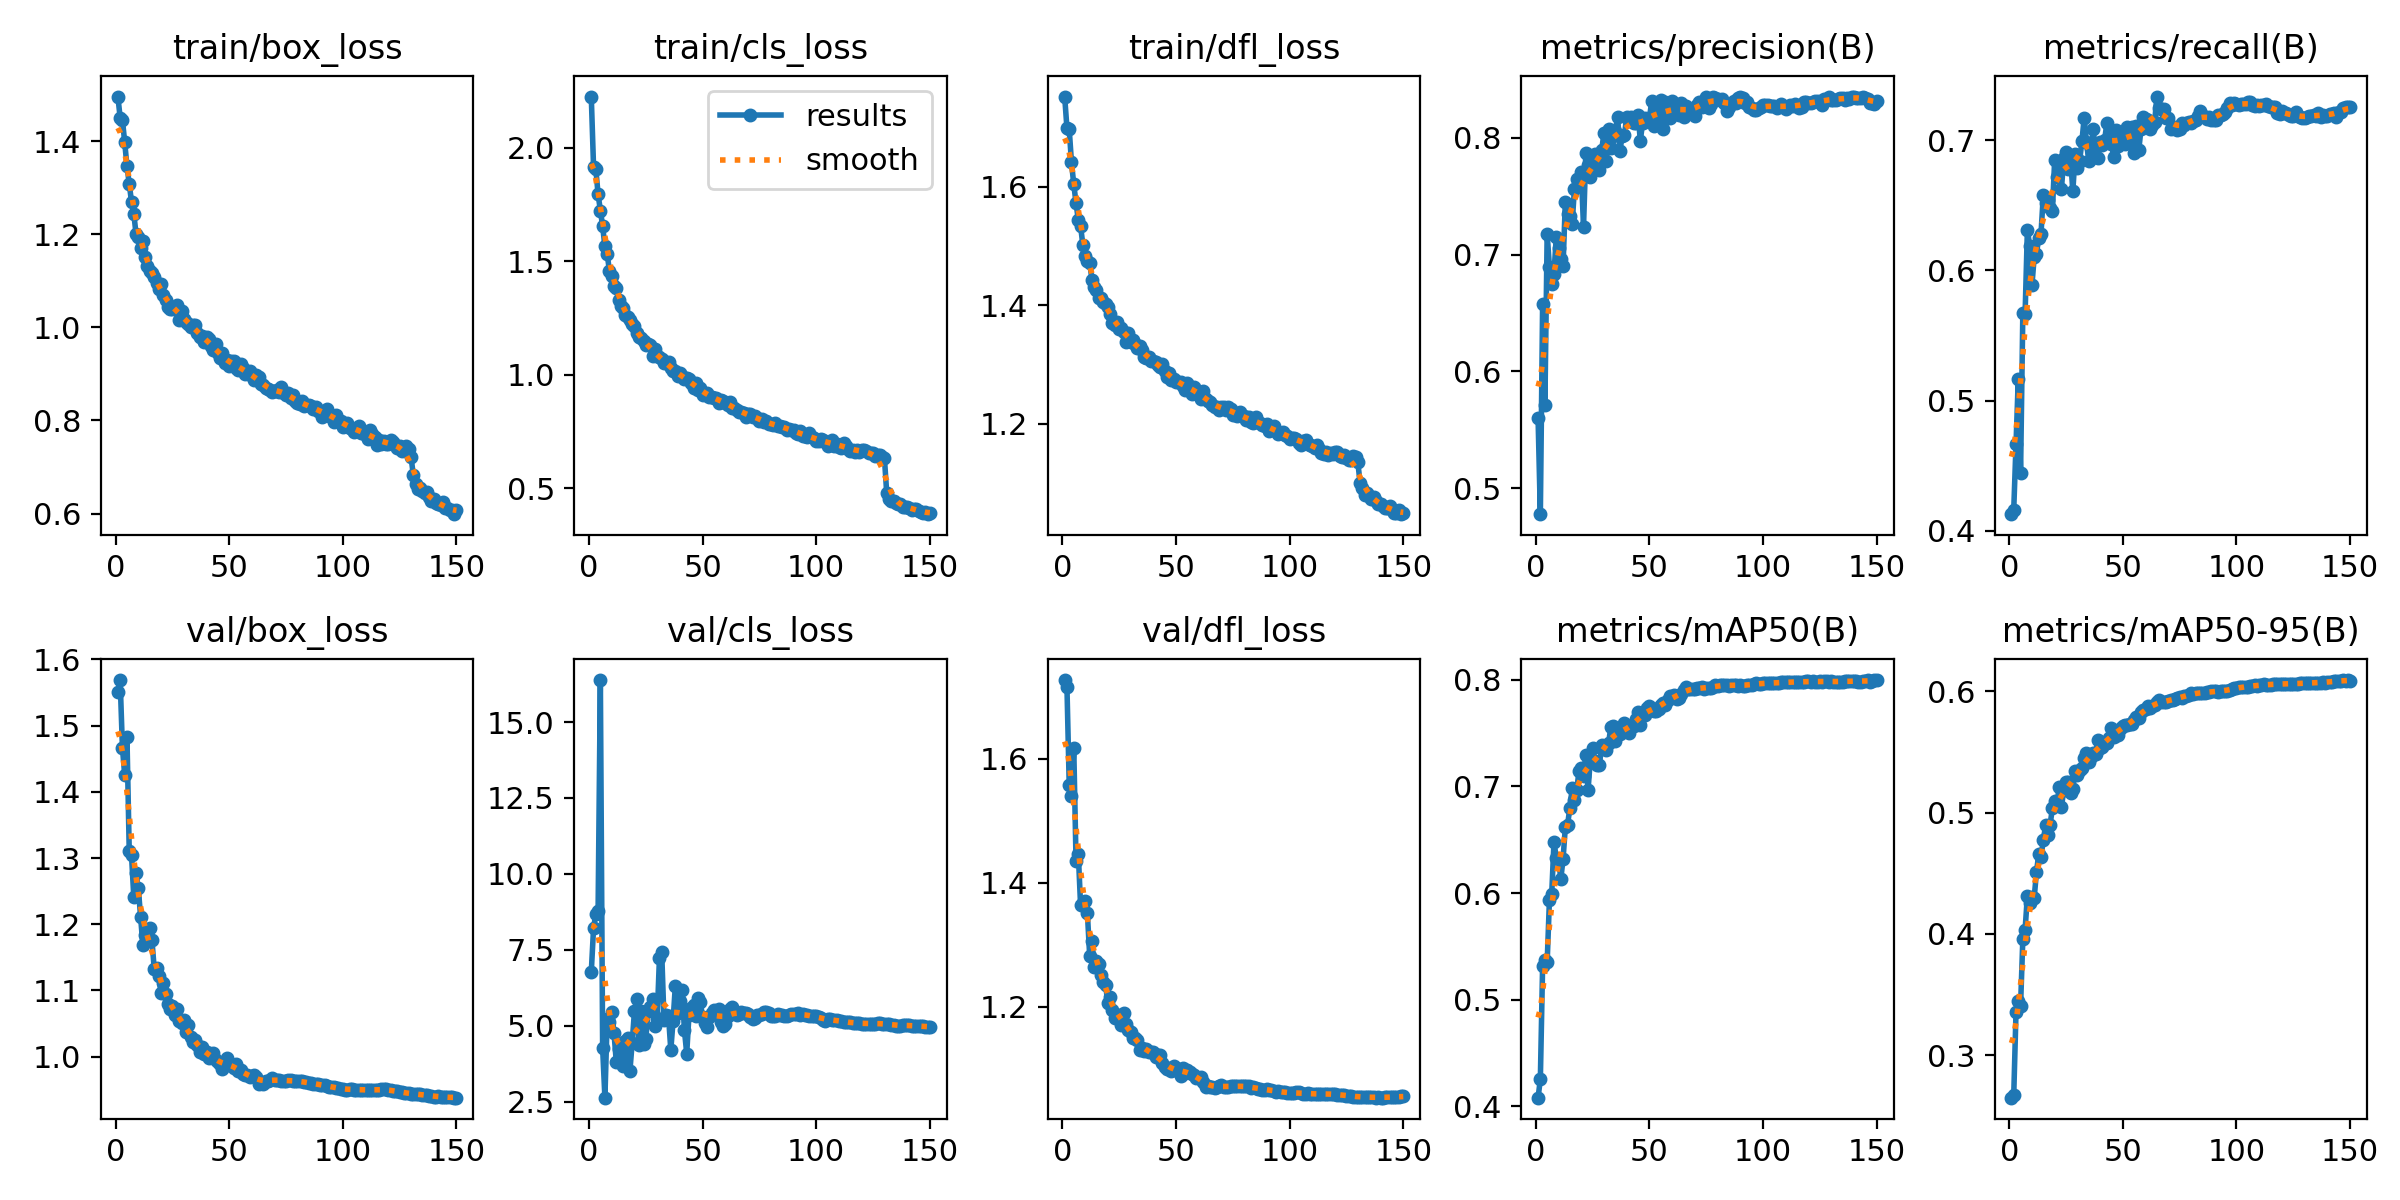

The file beside this chart, header and first rows:
epoch, time, train/box_loss, train/cls_loss, train/dfl_loss, metrics/precision(B), metrics/recall(B), metrics/mAP50(B), metrics/mAP50-95(B), val/box_loss, val/cls_loss, val/dfl_loss, lr/pg0, lr/pg1, lr/pg2
1, 264.1, 1.496, 2.226, 1.752, 0.5603, 0.4128, 0.4079, 0.2649, 1.551, 6.767, 1.727, 0.0001997, 0.0001997, 0.08023
2, 516.8, 1.45, 1.917, 1.699, 0.4779, 0.4163, 0.4252, 0.2672, 1.569, 8.21, 1.716, 0.0003971, 0.0003971, 0.06042
3, 767.3, 1.446, 1.907, 1.697, 0.6577, 0.4664, 0.5319, 0.3357, 1.467, 8.696, 1.558, 0.0005918, 0.0005918, 0.04062
4, 1016, 1.397, 1.796, 1.641, 0.5709, 0.5169, 0.5371, 0.3449, 1.425, 8.767, 1.539, 0.0007839, 0.0007839, 0.02081
5, 1264, 1.346, 1.724, 1.604, 0.7179, 0.4445, 0.535, 0.3405, 1.482, 16.38, 1.617, 0.0009733, 0.0009733, 0.0009998
6, 1510, 1.308, 1.655, 1.572, 0.6891, 0.5676, 0.5934, 0.3959, 1.311, 4.265, 1.436, 0.000967, 0.000967, 0.000967
7, 1758, 1.27, 1.566, 1.544, 0.675, 0.5668, 0.599, 0.4034, 1.304, 2.638, 1.447, 0.0009604, 0.0009604, 0.0009604
8, 2005, 1.244, 1.534, 1.534, 0.6834, 0.6312, 0.6479, 0.4315, 1.241, 5.239, 1.364, 0.0009538, 0.0009538, 0.0009538
9, 2252, 1.2, 1.457, 1.502, 0.7149, 0.6191, 0.6333, 0.4255, 1.277, 5.144, 1.367, 0.0009472, 0.0009472, 0.0009472
10, 2499, 1.194, 1.434, 1.484, 0.7056, 0.5885, 0.6322, 0.4305, 1.254, 5.471, 1.37, 0.0009406, 0.0009406, 0.0009406
11, 2747, 1.171, 1.393, 1.475, 0.6959, 0.6104, 0.6132, 0.4298, 1.211, 4.771, 1.351, 0.000934, 0.000934, 0.000934
12, 3013, 1.186, 1.384, 1.472, 0.6906, 0.6129, 0.632, 0.451, 1.169, 3.823, 1.283, 0.0009274, 0.0009274, 0.0009274
13, 3277, 1.15, 1.331, 1.443, 0.7452, 0.625, 0.662, 0.4657, 1.184, 4.25, 1.306, 0.0009208, 0.0009208, 0.0009208
14, 3547, 1.131, 1.304, 1.431, 0.7347, 0.6282, 0.6643, 0.4637, 1.174, 4.213, 1.265, 0.0009142, 0.0009142, 0.0009142
15, 3816, 1.122, 1.296, 1.426, 0.7333, 0.6578, 0.6802, 0.4771, 1.194, 3.669, 1.274, 0.0009076, 0.0009076, 0.0009076
16, 4085, 1.117, 1.265, 1.413, 0.7266, 0.6521, 0.6982, 0.4894, 1.176, 4.493, 1.269, 0.000901, 0.000901, 0.000901
17, 4354, 1.107, 1.256, 1.412, 0.7564, 0.6541, 0.6876, 0.4817, 1.132, 4.606, 1.252, 0.0008944, 0.0008944, 0.0008944
18, 4627, 1.095, 1.241, 1.405, 0.7647, 0.6478, 0.6969, 0.4899, 1.133, 3.513, 1.24, 0.0008878, 0.0008878, 0.0008878
19, 4889, 1.083, 1.222, 1.402, 0.7628, 0.6455, 0.7141, 0.5037, 1.122, 4.451, 1.236, 0.0008812, 0.0008812, 0.0008812
20, 5156, 1.092, 1.214, 1.398, 0.7703, 0.6845, 0.7173, 0.5096, 1.097, 5.481, 1.206, 0.0008746, 0.0008746, 0.0008746
21, 5439, 1.07, 1.187, 1.385, 0.7238, 0.6721, 0.7102, 0.5062, 1.111, 5.881, 1.215, 0.000868, 0.000868, 0.000868
22, 5711, 1.058, 1.167, 1.369, 0.7867, 0.6825, 0.7295, 0.5213, 1.095, 4.373, 1.195, 0.0008614, 0.0008614, 0.0008614
23, 5981, 1.044, 1.161, 1.367, 0.7766, 0.6628, 0.6967, 0.5047, 1.08, 5.498, 1.182, 0.0008548, 0.0008548, 0.0008548
24, 6259, 1.04, 1.15, 1.371, 0.7668, 0.6865, 0.7259, 0.5185, 1.072, 4.393, 1.188, 0.0008482, 0.0008482, 0.0008482
25, 6531, 1.039, 1.132, 1.36, 0.7778, 0.6908, 0.7357, 0.5254, 1.076, 4.574, 1.187, 0.0008416, 0.0008416, 0.0008416
26, 6800, 1.045, 1.137, 1.362, 0.7862, 0.6777, 0.7237, 0.5253, 1.062, 5.491, 1.171, 0.000835, 0.000835, 0.000835
27, 7071, 1.047, 1.131, 1.356, 0.7734, 0.6863, 0.7201, 0.5159, 1.072, 5.618, 1.189, 0.0008284, 0.0008284, 0.0008284
28, 7343, 1.015, 1.083, 1.339, 0.772, 0.6607, 0.7204, 0.5196, 1.054, 5.885, 1.173, 0.0008218, 0.0008218, 0.0008218
29, 7611, 1.035, 1.114, 1.353, 0.7899, 0.6892, 0.7385, 0.5342, 1.051, 4.997, 1.163, 0.0008152, 0.0008152, 0.0008152
30, 7872, 1.019, 1.083, 1.338, 0.8037, 0.6787, 0.7364, 0.5308, 1.055, 5.233, 1.159, 0.0008086, 0.0008086, 0.0008086
31, 8134, 1.012, 1.078, 1.342, 0.7798, 0.6842, 0.7344, 0.5349, 1.038, 7.242, 1.15, 0.000802, 0.000802, 0.000802
32, 8392, 1.008, 1.07, 1.335, 0.8077, 0.6993, 0.7405, 0.5371, 1.048, 7.416, 1.15, 0.0007954, 0.0007954, 0.0007954
33, 8649, 0.9999, 1.055, 1.328, 0.7915, 0.7172, 0.7554, 0.5449, 1.03, 5.191, 1.146, 0.0007888, 0.0007888, 0.0007888
34, 8911, 1.006, 1.052, 1.331, 0.8018, 0.6989, 0.757, 0.5492, 1.022, 5.354, 1.13, 0.0007822, 0.0007822, 0.0007822
35, 9168, 1.006, 1.056, 1.324, 0.8057, 0.6839, 0.7423, 0.5418, 1.025, 5.312, 1.133, 0.0007756, 0.0007756, 0.0007756
36, 9426, 0.9881, 1.033, 1.313, 0.818, 0.6943, 0.7496, 0.5461, 1.017, 4.208, 1.129, 0.000769, 0.000769, 0.000769
37, 9686, 0.979, 1.016, 1.311, 0.7888, 0.7087, 0.7488, 0.549, 1.007, 5.175, 1.132, 0.0007624, 0.0007624, 0.0007624
38, 10033, 0.9809, 1.016, 1.312, 0.8012, 0.6873, 0.7517, 0.5484, 1.014, 6.324, 1.128, 0.0007558, 0.0007558, 0.0007558
39, 10385, 0.9687, 0.9937, 1.306, 0.8022, 0.6865, 0.7594, 0.56, 1.005, 5.417, 1.127, 0.0007492, 0.0007492, 0.0007492
40, 10746, 0.9785, 1.009, 1.307, 0.8177, 0.6989, 0.7523, 0.5534, 1.008, 5.833, 1.128, 0.0007426, 0.0007426, 0.0007426
41, 11020, 0.9741, 0.9937, 1.304, 0.8146, 0.6964, 0.7506, 0.5544, 0.9986, 6.166, 1.12, 0.000736, 0.000736, 0.000736
42, 11269, 0.9608, 0.981, 1.3, 0.8179, 0.7004, 0.7553, 0.5573, 0.9999, 4.855, 1.123, 0.0007294, 0.0007294, 0.0007294
43, 11516, 0.9522, 0.9872, 1.296, 0.813, 0.7135, 0.7571, 0.5571, 1.006, 4.091, 1.123, 0.0007228, 0.0007228, 0.0007228
44, 11765, 0.964, 0.9831, 1.3, 0.8123, 0.7005, 0.7632, 0.5613, 0.9949, 5.374, 1.11, 0.0007162, 0.0007162, 0.0007162
45, 12012, 0.9439, 0.9654, 1.29, 0.8197, 0.6971, 0.7697, 0.5698, 0.9913, 5.584, 1.103, 0.0007096, 0.0007096, 0.0007096
46, 12259, 0.9339, 0.9436, 1.279, 0.7975, 0.6874, 0.7578, 0.5623, 0.9888, 5.682, 1.1, 0.000703, 0.000703, 0.000703
47, 12507, 0.9452, 0.9665, 1.285, 0.8128, 0.7076, 0.7693, 0.5668, 0.9818, 5.324, 1.101, 0.0006964, 0.0006964, 0.0006964
48, 12754, 0.9243, 0.935, 1.274, 0.8169, 0.6955, 0.7669, 0.5639, 0.9869, 5.909, 1.096, 0.0006898, 0.0006898, 0.0006898
49, 13001, 0.9302, 0.9411, 1.275, 0.8141, 0.6997, 0.7734, 0.5696, 0.9973, 5.77, 1.104, 0.0006832, 0.0006832, 0.0006832
50, 13248, 0.9172, 0.9132, 1.271, 0.8168, 0.7035, 0.7752, 0.5713, 0.9881, 5.282, 1.101, 0.0006766, 0.0006766, 0.0006766
51, 13496, 0.9272, 0.9159, 1.271, 0.8311, 0.6969, 0.7741, 0.5723, 0.9882, 5.08, 1.096, 0.00067, 0.00067, 0.00067
52, 13743, 0.9276, 0.9221, 1.271, 0.8097, 0.7104, 0.7711, 0.5726, 0.9826, 4.978, 1.089, 0.0006634, 0.0006634, 0.0006634
53, 13990, 0.9137, 0.9036, 1.265, 0.825, 0.7023, 0.7711, 0.5728, 0.9887, 5.29, 1.101, 0.0006568, 0.0006568, 0.0006568
54, 14237, 0.9086, 0.9032, 1.258, 0.8155, 0.7099, 0.7722, 0.5734, 0.9783, 5.415, 1.094, 0.0006502, 0.0006502, 0.0006502
55, 14486, 0.9219, 0.8992, 1.269, 0.8321, 0.69, 0.7765, 0.5761, 0.9792, 5.523, 1.099, 0.0006436, 0.0006436, 0.0006436
56, 14733, 0.9126, 0.8988, 1.263, 0.8074, 0.711, 0.7787, 0.5786, 0.9737, 5.498, 1.096, 0.000637, 0.000637, 0.000637
57, 14980, 0.9007, 0.8747, 1.251, 0.8303, 0.6921, 0.7769, 0.5783, 0.9721, 5.541, 1.093, 0.0006304, 0.0006304, 0.0006304
58, 15227, 0.9014, 0.8897, 1.262, 0.8238, 0.7087, 0.7816, 0.5827, 0.973, 5.143, 1.09, 0.0006238, 0.0006238, 0.0006238
59, 15474, 0.9063, 0.8868, 1.257, 0.8165, 0.7182, 0.7848, 0.5844, 0.9686, 5.009, 1.085, 0.0006172, 0.0006172, 0.0006172
60, 15721, 0.8956, 0.8752, 1.249, 0.8317, 0.7165, 0.7842, 0.5857, 0.9713, 5.055, 1.085, 0.0006106, 0.0006106, 0.0006106
... 90 more rows
